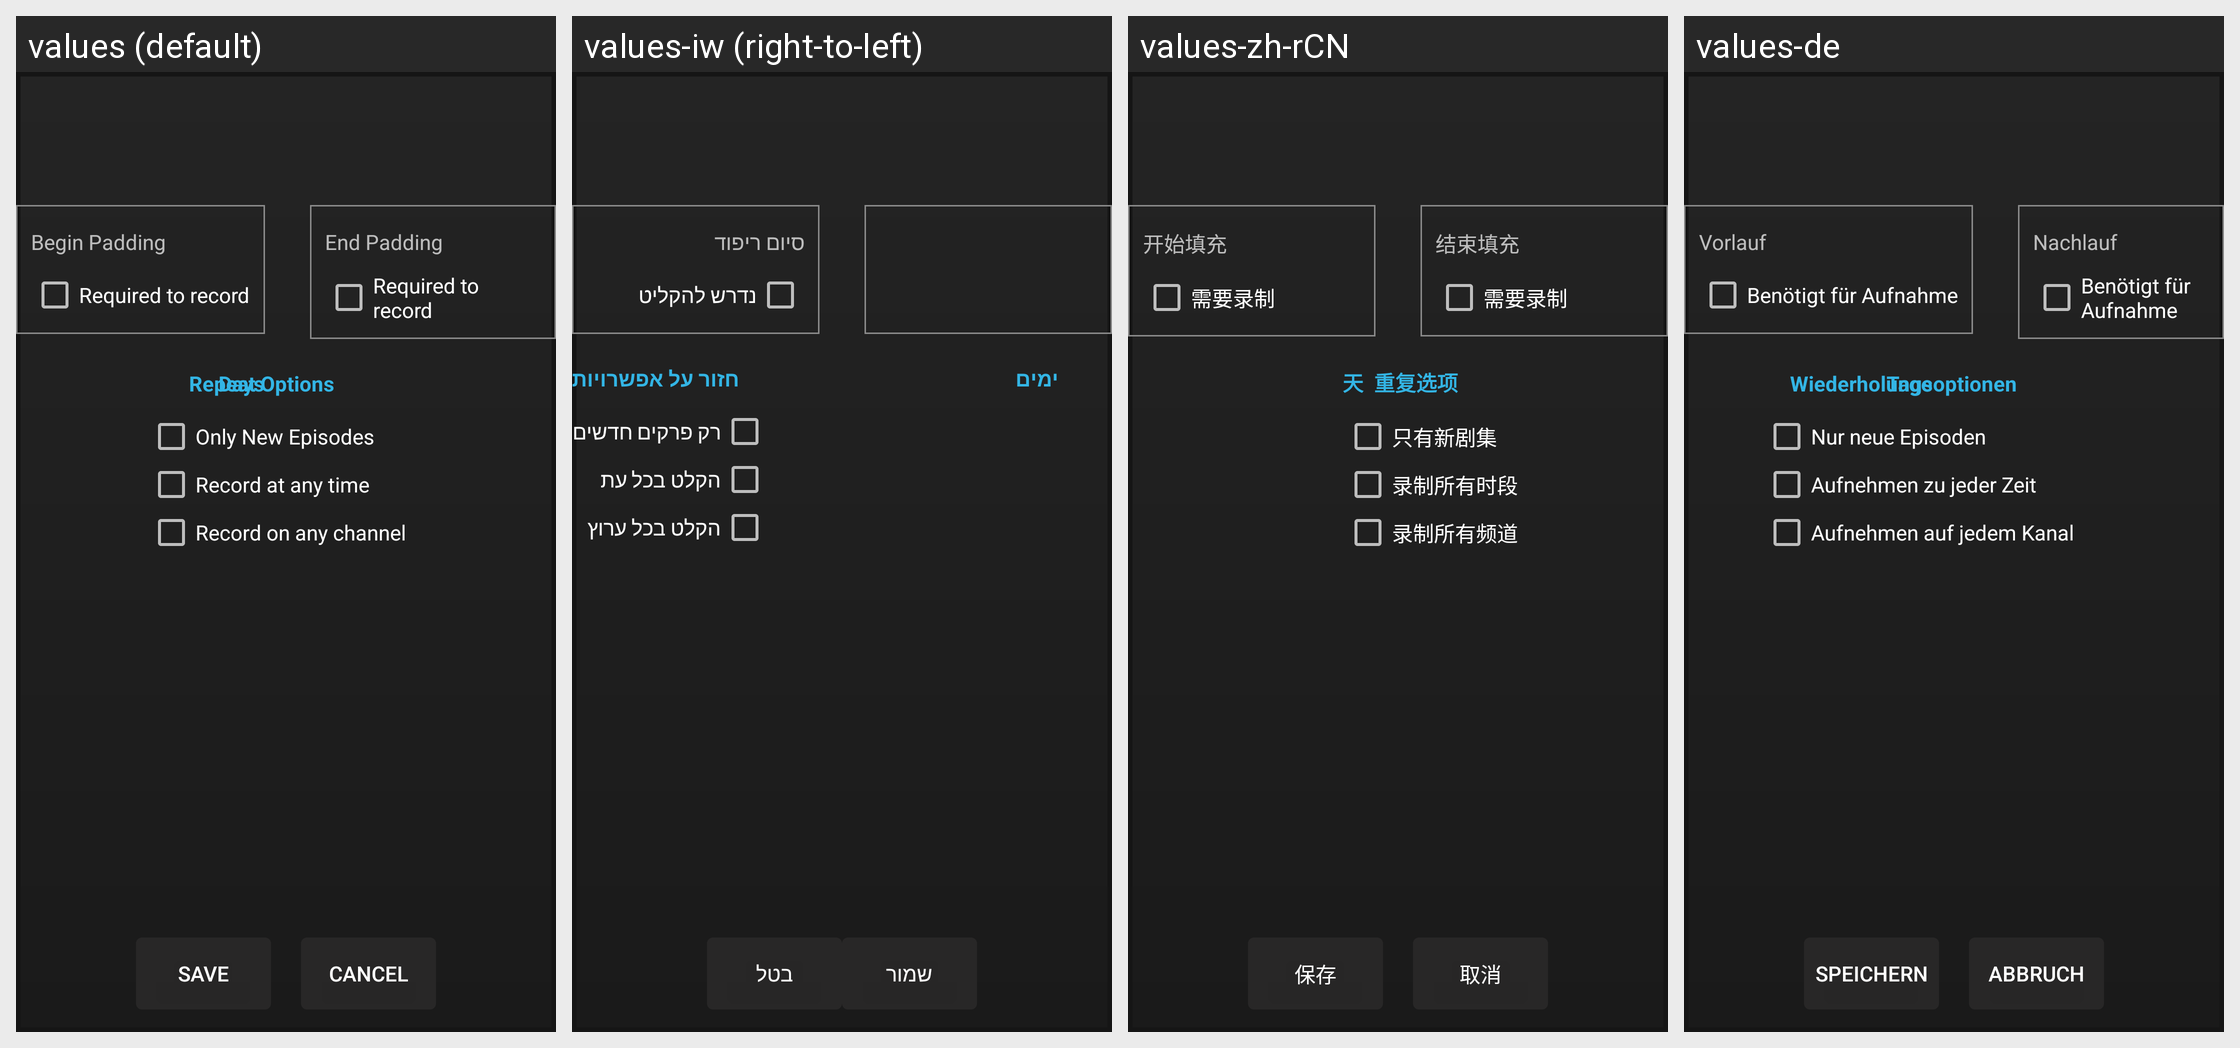

The same Android screen rendered under several of its app's locales, left to right. List the strings drawn on it with the default value and each locale's translation.
Android screen res/layout/program_record_popup.xml rendered under 4 locales, left to right: values (default), values-iw (right-to-left), values-zh-rCN, values-de. Device: Nexus 5 (rendered at 1080×1920; each locale shown at half size, 540×960, under a caption strip naming it); theme AppTheme.
Other locales in the repository, not shown: values-af, values-am, values-ar, values-as, values-az, values-be, values-bg, values-bg-rBG, values-bn, values-bs, values-ca, values-cs, values-da, values-de-rDE, values-el, values-en-rGB, values-en-rIN, values-en-rXC, values-es, values-es-rAR, values-es-rCO, values-es-rES, values-es-rMX, values-es-rUS, values-et, values-et-rEE, values-eu, values-fa, values-fi, values-fr, values-fr-rCA, values-fr-rFR, values-gl, values-gsw, values-gu, values-he, values-hi, values-hr, values-hu, values-hy, values-id, values-in, values-is, values-is-rIS, values-it, values-ja, values-ka, values-kk, values-km, values-kn, values-ko, values-ky, values-lo, values-lt, values-lt-rLT, values-lv, values-mk, values-ml, values-mn, values-mr, values-ms, values-my, values-nb, values-ne, values-nl, values-or, values-pa, values-pl, values-pt, values-pt-rBR, values-pt-rPT, values-ro, values-ru, values-si, values-sk, values-sl, values-sl-rSI, values-sq, values-sr, values-sv, values-sw, values-ta, values-te, values-th, values-tl, values-tr, values-uk, values-ur, values-uz, values-vi, values-zh-rHK, values-zh-rTW, values-zu.
Strings drawn on this screen, with the default value and each locale's value (text and hints the layout hard-codes, and strings that could not be matched under every locale, appear in the picture but are not listed):

lbl_save
  values: Save
  values-iw: שמור
  values-zh-rCN: 保存
  values-de: Speichern

lbl_cancel
  values: Cancel
  values-iw: בטל
  values-zh-rCN: 取消
  values-de: Abbruch

lbl_required_to_record
  values: Required to record
  values-iw: נדרש להקליט
  values-zh-rCN: 需要录制
  values-de: Benötigt für Aufnahme

lbl_end_padding
  values: End Padding
  values-iw: סיום ריפוד
  values-zh-rCN: 结束填充
  values-de: Nachlauf

lbl_days
  values: Days
  values-iw: ימים
  values-zh-rCN: 天
  values-de: Tage

lbl_repeat_options
  values: Repeat Options
  values-iw: חזור על אפשרויות
  values-zh-rCN: 重复选项
  values-de: Wiederholungsoptionen

lbl_only_new_episodes
  values: Only New Episodes
  values-iw: רק פרקים חדשים
  values-zh-rCN: 只有新剧集
  values-de: Nur neue Episoden

lbl_record_any_time
  values: Record at any time
  values-iw: הקלט בכל עת
  values-zh-rCN: 录制所有时段
  values-de: Aufnehmen zu jeder Zeit

lbl_record_any_channel
  values: Record on any channel
  values-iw: הקלט בכל ערוץ
  values-zh-rCN: 录制所有频道
  values-de: Aufnehmen auf jedem Kanal
